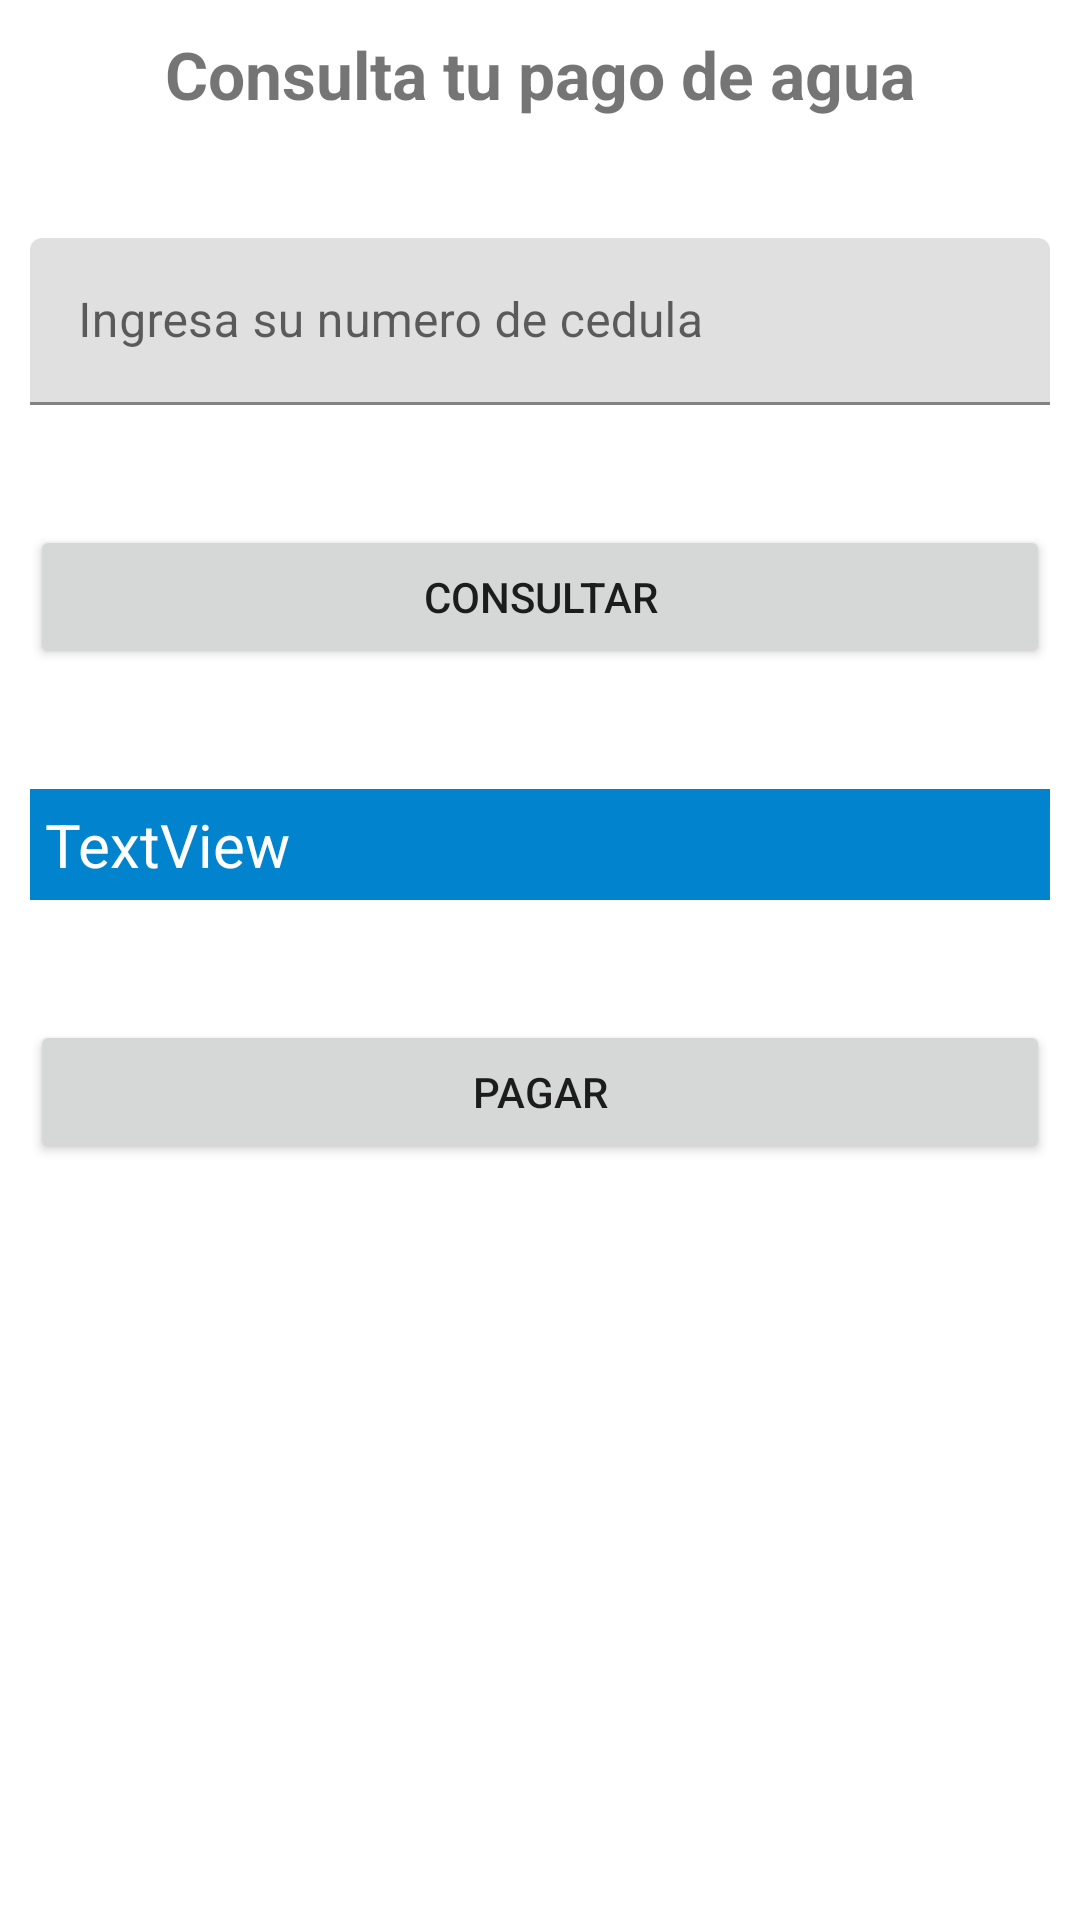

This screen was rendered from an Android layout file. Write that file and the resources it references.
<!-- AndroidManifest.xml: application theme Theme.CelicaConect_10 -->
<!-- res/layout/fragment_pagoagua.xml -->
<?xml version="1.0" encoding="utf-8"?>
<FrameLayout xmlns:android="http://schemas.android.com/apk/res/android"
    xmlns:tools="http://schemas.android.com/tools"
    android:layout_width="match_parent"
    android:layout_height="match_parent"
    tools:context=".Navegador.Menu.ConsultaAgua.Pagoagua">

    



    <LinearLayout
        android:layout_width="match_parent"
        android:layout_height="wrap_content"
        android:layout_margin="10dp"
        android:orientation="vertical">

        <TextView
            android:layout_width="match_parent"
            android:layout_height="wrap_content"
            android:gravity="center_horizontal|top"


            android:text="Consulta tu pago de agua"
            android:textSize="22dp"
            android:textStyle="bold" />
        <com.google.android.material.textfield.TextInputLayout
            android:layout_width="match_parent"
            android:layout_marginTop="40dp"
            android:id="@+id/id_cedula"
            android:layout_height="wrap_content">

            <com.google.android.material.textfield.TextInputEditText
                android:layout_width="match_parent"
                android:layout_height="wrap_content"
                android:inputType="number"
                android:hint="Ingresa su numero de cedula" />
        </com.google.android.material.textfield.TextInputLayout>

        <Button
            android:id="@+id/consulta_agua"
            android:layout_marginTop="40dp"
            android:layout_width="match_parent"
            android:layout_height="wrap_content"
            android:text="Consultar" />

        <LinearLayout
            android:id="@+id/resultado_agua"
            android:layout_width="match_parent"
            android:layout_height="match_parent"
            android:layout_marginTop="40dp"
            android:orientation="vertical">

            <TextView
                android:id="@+id/resultado_texto"
                android:padding="5dp"
                android:background="@color/colorazul"
                android:layout_width="match_parent"
                android:textSize="20dp"
                android:textColor="@color/white"
                android:layout_height="wrap_content"
                android:text="TextView" />
            <Button
                android:id="@+id/pagar_agua"
                android:layout_marginTop="40dp"
                android:layout_width="match_parent"
                android:layout_height="wrap_content"
                android:text="Pagar" />


        </LinearLayout>


    </LinearLayout>



</FrameLayout>
<!-- resources referenced by this layout -->
<resources>
  <color name="colorazul">#0183ce</color>
  <color name="white">#FFFFFFFF</color>
  <style name="Theme.CelicaConect_10" parent="Theme.MaterialComponents.DayNight.DarkActionBar">
          
          <item name="colorPrimary">@color/purple_500</item>
          <item name="colorPrimaryVariant">@color/purple_700</item>
          <item name="colorOnPrimary">@color/white</item>
          
          <item name="colorSecondary">@color/teal_200</item>
          <item name="colorSecondaryVariant">@color/teal_700</item>
          <item name="colorOnSecondary">@color/black</item>
          
          <item name="android:statusBarColor">?attr/colorPrimaryVariant</item>
  
          
      </style>
  <color name="purple_500">#00a2ff</color>
  <color name="purple_700">#FFEB3B</color>
  <color name="teal_200">#FF03DAC5</color>
  <color name="teal_700">#FF018786</color>
  <color name="black">#FF000000</color>
</resources>
